3-way image classification set "cleaned" from GitHub (j-ack999/brainTumourNN); label vocabulary: glioma, meningioma, pituitary tumor.

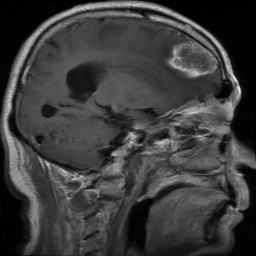
Label: meningioma

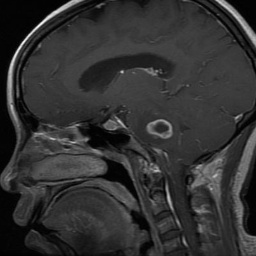
Label: glioma

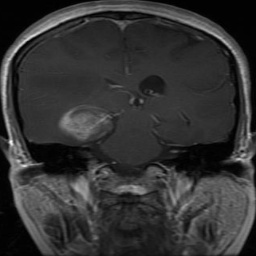
Label: glioma

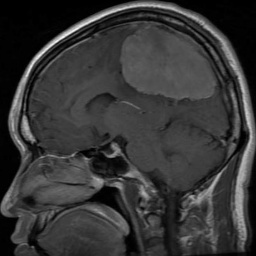
Label: meningioma

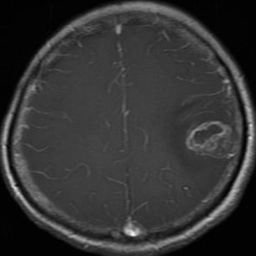
Label: glioma

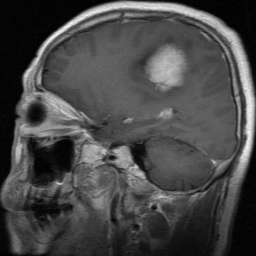
Label: meningioma
